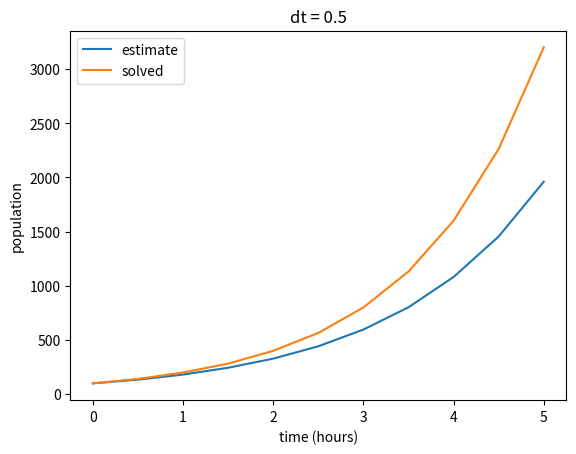

Generate this figure with matplotlib:
import numpy as np
import matplotlib.pyplot as plt

k = 0.693147 #growth rate (found in example from Module 2)
P = 100
dt = 0.5
t = 0
totalTime = 5 #hours

time = [t]
population = [P]
populationSolved = [P] #adding a third storage list for the solved equation values

while t < totalTime:
    dP = k*(P)*dt
    P += dP
    population.append(int(P))
    Pt = 100*(2**(t+dt)) #adding in a line for calculating the exact result at each step
    populationSolved.append(int(Pt))
    t += dt
    time.append(t)

print("Estimated Value:", population[-1])
print("Solved Value:", populationSolved[-1])
print("Final Time:", time[-1])


plt.plot(time, population)
plt.plot(time, populationSolved)
plt.title("dt = " + str(dt))
plt.xlabel("time (hours)")
plt.ylabel("population")
plt.legend(["estimate", "solved"], loc="upper left") #adding a legend to the plot to distinguish the two lines
plt.show()